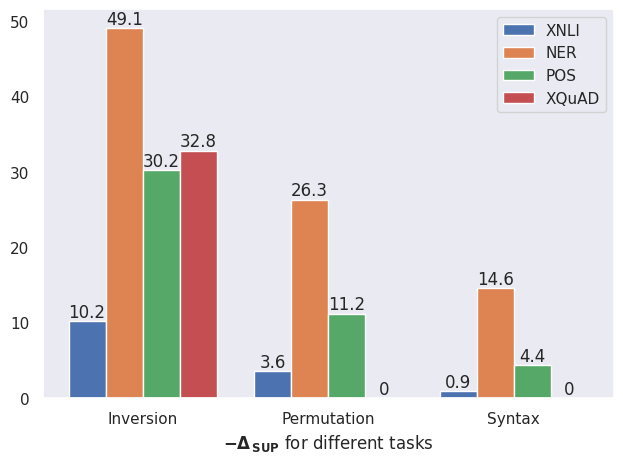

Here is the Python script that generated this plot: (Note: this script raises an exception after producing the figure.)
import matplotlib.pyplot as plt
import numpy as np
import seaborn as sns

sns.set(style="dark")

# labels = ['Inversion', 'Permutation', 'Syntax', 'Transliteration']
labels = ['Inversion', 'Permutation', 'Syntax']

# Data
xnli = [10.2, 3.6, 0.9]
ner = [49.1, 26.3, 14.6]
pos = [30.2, 11.2, 4.4]
xquad = [32.8, 0, 0]

# Label location
x = np.arange(len(labels))  # the label locations
width = 0.20  # the width of the bars

# The numbers that need to be plotted
fig, ax = plt.subplots()
rects1 = ax.bar(x - 1.5 * width, xnli, width, label='XNLI')
rects2 = ax.bar(x - 0.5 * width, ner, width, label='NER')
rects3 = ax.bar(x + 0.5 * width, pos, width, label='POS')
rects4 = ax.bar(x + 1.5 * width, xquad, width, label='XQuAD')

# Add some text for labels, title and custom x-axis tick labels, etc.
# ax.set_ylabel('Scores')
ax.set_xlabel(r'$\mathbf{-\Delta_{\,SUP}}$'+' for different tasks')
ax.set_xticks(x)
ax.set_xticklabels(labels)
ax.legend()

# ax.set_ylim(top=110, bottom=-5)

# Add numbers on top of the bars
ax.bar_label(rects1)
ax.bar_label(rects2)
ax.bar_label(rects3)
ax.bar_label(rects4)

fig.tight_layout()

# Default DPI is 100
plt.savefig('images/barplot_tasks.png', dpi=100)